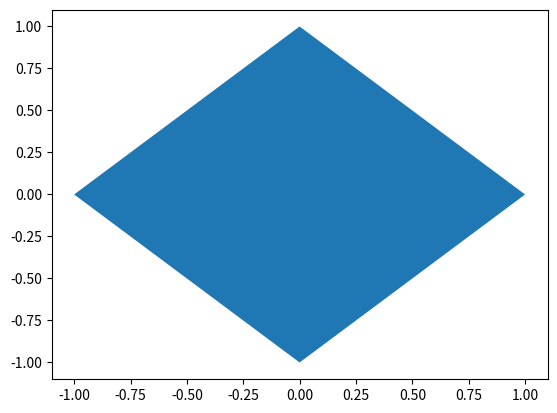

Source code (Python):
import numpy as np
import matplotlib.pyplot as plt


romb = np.array([[0, 1], [1, 0], [0, -1], [-1, 0]])

plt.fill(romb[:, 0], romb[:, 1])
plt.show()

import matplotlib.animation

cube = np.array([[-1, -1, -1], [1, -1, -1], [1, 1, -1], [-1, 1, -1], [-1, -1, 1], [1, -1, 1], [1, 1, 1], [-1, 1, 1]])

fig = plt.figure()
ax = fig.add_subplot(projection='3d')


def fun(figure, t):
    return figure @ np.array([[np.cos(0.1 * t), -np.sin(0.1 * t), 0], [np.sin(0.1 * t), np.cos(0.1 * t), 0], [0, 0, 1]])


def animate(i):
    ax.clear()
    hm = fun(cube, i)
    ax.scatter(hm[:, 0], hm[:, 1], hm[:, 2])
    ax.set_xlim3d([-2, 2])
    ax.set_ylim3d([-2, 2])
    ax.set_zlim3d([-2, 2])


ani = matplotlib.animation.FuncAnimation(fig, animate, frames=80, interval=100, repeat=True)
plt.show()